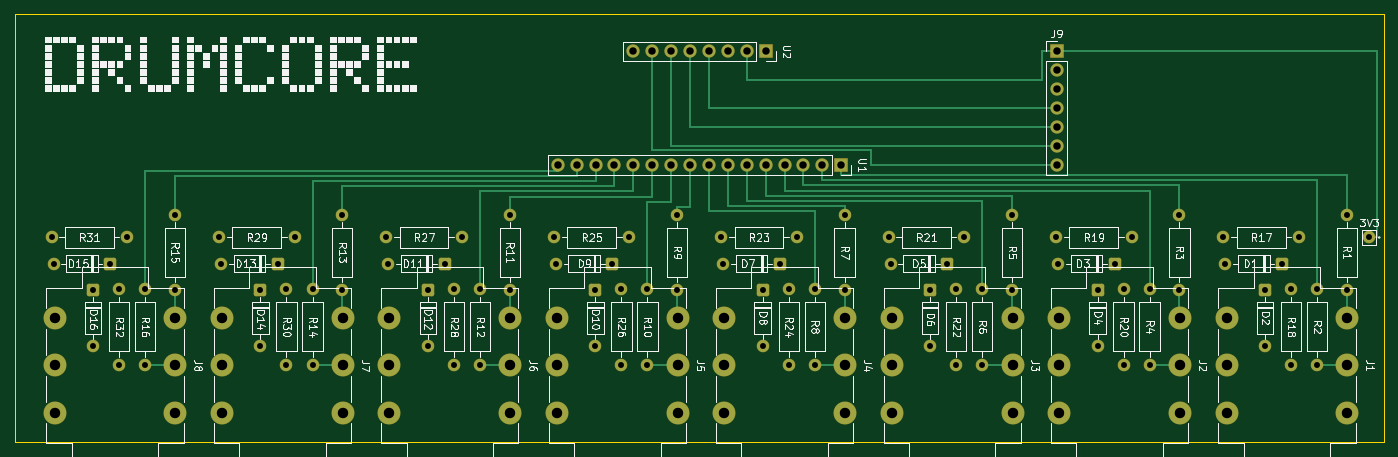
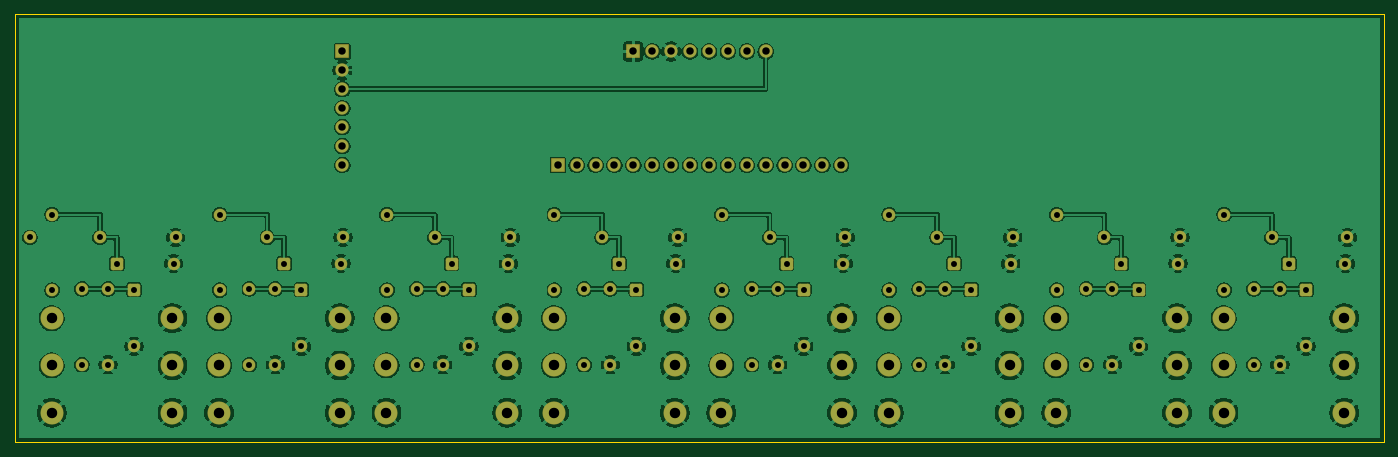
Circuit board: 9 layer files. Board 184.0 x 57.5 mm.
- bottom_copper: drumcore_jackboard-B_Cu.gbl (345423 bytes)
- bottom_mask: drumcore_jackboard-B_Mask.gbs (7339 bytes)
- bottom_silk: drumcore_jackboard-B_Silkscreen.gbo (464 bytes)
- outline: drumcore_jackboard-Edge_Cuts.gm1 (693 bytes)
- top_copper: drumcore_jackboard-F_Cu.gtl (17369 bytes)
- top_mask: drumcore_jackboard-F_Mask.gts (7339 bytes)
- top_silk: drumcore_jackboard-F_Silkscreen.gto (125637 bytes)
- drill: drumcore_jackboard-NPTH.drl (264 bytes)
- drill: drumcore_jackboard-PTH.drl (3059 bytes)

=== bottom_copper: drumcore_jackboard-B_Cu.gbl (345423 bytes, source omitted) ===
=== bottom_mask: drumcore_jackboard-B_Mask.gbs (7339 bytes, source omitted) ===
=== bottom_silk: drumcore_jackboard-B_Silkscreen.gbo ===
%TF.GenerationSoftware,KiCad,Pcbnew,10.0.5*%
%TF.CreationDate,2026-09-05T15:06:49-03:00*%
%TF.ProjectId,drumcore_jackboard,6472756d-636f-4726-955f-6a61636b626f,rev?*%
%TF.SameCoordinates,Original*%
%TF.FileFunction,Legend,Bot*%
%TF.FilePolarity,Positive*%
%FSLAX46Y46*%
G04 Gerber Fmt 4.6, Leading zero omitted, Abs format (unit mm)*
G04 Created by KiCad (PCBNEW 10.0.5) date 2026-09-05 15:06:49*
%MOMM*%
%LPD*%
G01*
G04 APERTURE LIST*
G04 APERTURE END LIST*
M02*

=== outline: drumcore_jackboard-Edge_Cuts.gm1 ===
%TF.GenerationSoftware,KiCad,Pcbnew,10.0.5*%
%TF.CreationDate,2026-09-05T15:06:49-03:00*%
%TF.ProjectId,drumcore_jackboard,6472756d-636f-4726-955f-6a61636b626f,rev?*%
%TF.SameCoordinates,Original*%
%TF.FileFunction,Profile,NP*%
%FSLAX46Y46*%
G04 Gerber Fmt 4.6, Leading zero omitted, Abs format (unit mm)*
G04 Created by KiCad (PCBNEW 10.0.5) date 2026-09-05 15:06:49*
%MOMM*%
%LPD*%
G01*
G04 APERTURE LIST*
%TA.AperFunction,Profile*%
%ADD10C,0.050000*%
%TD*%
G04 APERTURE END LIST*
D10*
X40000000Y-85000000D02*
X224000000Y-85000000D01*
X40000000Y-142500000D02*
X40000000Y-85000000D01*
X224000000Y-85000000D02*
X224000000Y-142500000D01*
X224000000Y-142500000D02*
X40000000Y-142500000D01*
M02*

=== top_copper: drumcore_jackboard-F_Cu.gtl (17369 bytes, source omitted) ===
=== top_mask: drumcore_jackboard-F_Mask.gts (7339 bytes, source omitted) ===
=== top_silk: drumcore_jackboard-F_Silkscreen.gto (125637 bytes, source omitted) ===
=== drill: drumcore_jackboard-NPTH.drl ===
M48
; DRILL file KiCad 10.0.5 date 2026-09-05T15:06:50
; FORMAT={-:-/ absolute / metric / decimal}
; #@! TF.CreationDate,2026-09-05T15:06:50-03:00
; #@! TF.GenerationSoftware,Kicad,Pcbnew,10.0.5
; #@! TF.FileFunction,NonPlated,1,2,NPTH
FMAT,2
METRIC
%
G90
G05
M30

=== drill: drumcore_jackboard-PTH.drl ===
M48
; DRILL file KiCad 10.0.5 date 2026-09-05T15:06:50
; FORMAT={-:-/ absolute / metric / decimal}
; #@! TF.CreationDate,2026-09-05T15:06:50-03:00
; #@! TF.GenerationSoftware,Kicad,Pcbnew,10.0.5
; #@! TF.FileFunction,Plated,1,2,PTH
FMAT,2
METRIC
; #@! TA.AperFunction,Plated,PTH,ComponentDrill
T1C0.800
; #@! TA.AperFunction,Plated,PTH,ComponentDrill
T2C1.000
; #@! TA.AperFunction,Plated,PTH,ComponentDrill
T3C1.400
%
G90
G05
T1
X44.92Y-115.0
X45.19Y-118.5
X50.5Y-122.0
X50.5Y-129.62
X52.81Y-118.5
X54.0Y-121.92
X54.0Y-132.08
X55.08Y-115.0
X57.5Y-121.92
X57.5Y-132.08
X61.5Y-111.92
X61.5Y-122.08
X67.42Y-115.0
X67.69Y-118.5
X73.0Y-122.0
X73.0Y-129.62
X75.31Y-118.5
X76.5Y-121.92
X76.5Y-132.08
X77.58Y-115.0
X80.0Y-121.92
X80.0Y-132.08
X84.0Y-111.92
X84.0Y-122.08
X89.92Y-115.0
X90.19Y-118.5
X95.5Y-122.0
X95.5Y-129.62
X97.81Y-118.5
X99.0Y-121.92
X99.0Y-132.08
X100.08Y-115.0
X102.5Y-121.92
X102.5Y-132.08
X106.5Y-111.92
X106.5Y-122.08
X112.42Y-115.0
X112.69Y-118.5
X118.0Y-122.0
X118.0Y-129.62
X120.31Y-118.5
X121.5Y-121.92
X121.5Y-132.08
X122.58Y-115.0
X125.0Y-121.92
X125.0Y-132.08
X129.0Y-111.92
X129.0Y-122.08
X134.92Y-115.0
X135.19Y-118.5
X140.5Y-122.0
X140.5Y-129.62
X142.81Y-118.5
X144.0Y-121.92
X144.0Y-132.08
X145.08Y-115.0
X147.5Y-121.92
X147.5Y-132.08
X151.5Y-111.92
X151.5Y-122.08
X157.42Y-115.0
X157.69Y-118.5
X163.0Y-122.0
X163.0Y-129.62
X165.31Y-118.5
X166.5Y-121.92
X166.5Y-132.08
X167.58Y-115.0
X170.0Y-121.92
X170.0Y-132.08
X174.0Y-111.92
X174.0Y-122.08
X179.92Y-115.0
X180.19Y-118.5
X185.5Y-122.0
X185.5Y-129.62
X187.81Y-118.5
X189.0Y-121.92
X189.0Y-132.08
X190.08Y-115.0
X192.5Y-121.92
X192.5Y-132.08
X196.5Y-111.92
X196.5Y-122.08
X202.42Y-115.0
X202.69Y-118.5
X208.0Y-122.0
X208.0Y-129.62
X210.31Y-118.5
X211.5Y-121.92
X211.5Y-132.08
X212.58Y-115.0
X215.0Y-121.92
X215.0Y-132.08
X219.0Y-111.92
X219.0Y-122.08
X222.0Y-115.0
T2
X112.95Y-105.24
X115.49Y-105.24
X118.03Y-105.24
X120.57Y-105.24
X123.11Y-90.0
X123.11Y-105.24
X125.65Y-105.24
X125.65Y-90.0
X128.19Y-90.0
X128.19Y-105.24
X130.73Y-105.24
X130.73Y-90.0
X133.27Y-90.0
X133.27Y-105.24
X135.81Y-90.0
X135.81Y-105.24
X138.35Y-90.0
X138.35Y-105.24
X140.89Y-90.0
X140.89Y-105.24
X143.43Y-105.24
X145.97Y-105.24
X148.51Y-105.24
X151.05Y-105.24
X180.0Y-90.0
X180.0Y-92.54
X180.0Y-95.08
X180.0Y-97.62
X180.0Y-100.16
X180.0Y-102.7
X180.0Y-105.24
T3
X45.34Y-125.85
X45.34Y-132.2
X45.34Y-138.55
X61.57Y-125.85
X61.57Y-132.2
X61.57Y-138.55
X67.84Y-125.85
X67.84Y-132.2
X67.84Y-138.55
X84.07Y-125.85
X84.07Y-132.2
X84.07Y-138.55
X90.34Y-125.85
X90.34Y-132.2
X90.34Y-138.55
X106.57Y-125.85
X106.57Y-132.2
X106.57Y-138.55
X112.84Y-125.85
X112.84Y-132.2
X112.84Y-138.55
X129.07Y-125.85
X129.07Y-132.2
X129.07Y-138.55
X135.34Y-125.85
X135.34Y-132.2
X135.34Y-138.55
X151.57Y-125.85
X151.57Y-132.2
X151.57Y-138.55
X157.84Y-125.85
X157.84Y-132.2
X157.84Y-138.55
X174.07Y-125.85
X174.07Y-132.2
X174.07Y-138.55
X180.34Y-125.85
X180.34Y-132.2
X180.34Y-138.55
X196.57Y-125.85
X196.57Y-132.2
X196.57Y-138.55
X202.84Y-125.85
X202.84Y-132.2
X202.84Y-138.55
X219.07Y-125.85
X219.07Y-132.2
X219.07Y-138.55
M30
